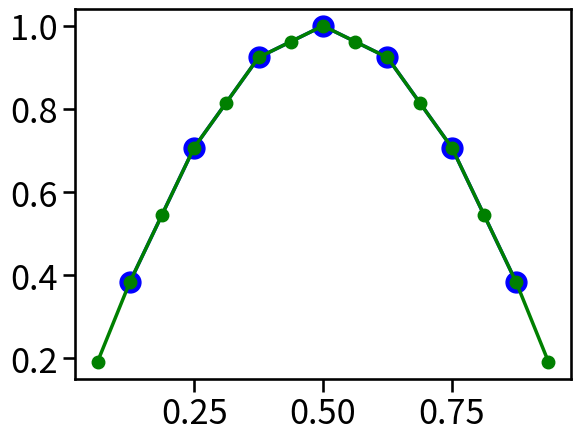

This figure's Python source:
import numpy as np
import scipy as sp
import scipy.sparse as sparse
import scipy.sparse.linalg as sla
import matplotlib.pyplot as plt
import seaborn as sns
sns.set_context("talk", font_scale=1.5, rc={"lines.linewidth": 2.5})
%matplotlib inline

n = 64
h = 1.0 / n
A = sparse.diags([-1, 2, -1], [-1, 0, 1], shape=(n,n), format='csr')
b = np.zeros((n,))

def interpolate(vc):
    """interpolate v of size 2**(m-1)-1 to 2**(m)-1"""
    nc = len(vc)
    nf = 2**(int(np.log2(nc+1))+1)-1
    
    vf = np.zeros((nf,))
    
    # 1
    vf[2:-1:2] = 0.5 * vc[:-1] + 0.5 * vc[1:]
    
    # 2
    vf[1::2] = vc
    
    # 3
    vf[0] = 0.5 * vc[0]
    
    # 4
    vf[-1] = 0.5 * vc[-1]
    
    print(nc)
    print(nf)
    return vf

m = 4
nf = 2**m - 1
nc = 2**(m-1) - 1

xc = np.linspace(0,1,nc+2)[1:-1]
vc = np.sin(np.pi * xc)
#vc = np.random.rand(nc)
plt.plot(xc, vc, 'bo-', clip_on=False, ms=15)

xf = np.linspace(0,1,nf+2)[1:-1]
vf = interpolate(vc)
plt.plot(xf, vf, 'go-', clip_on=False)

